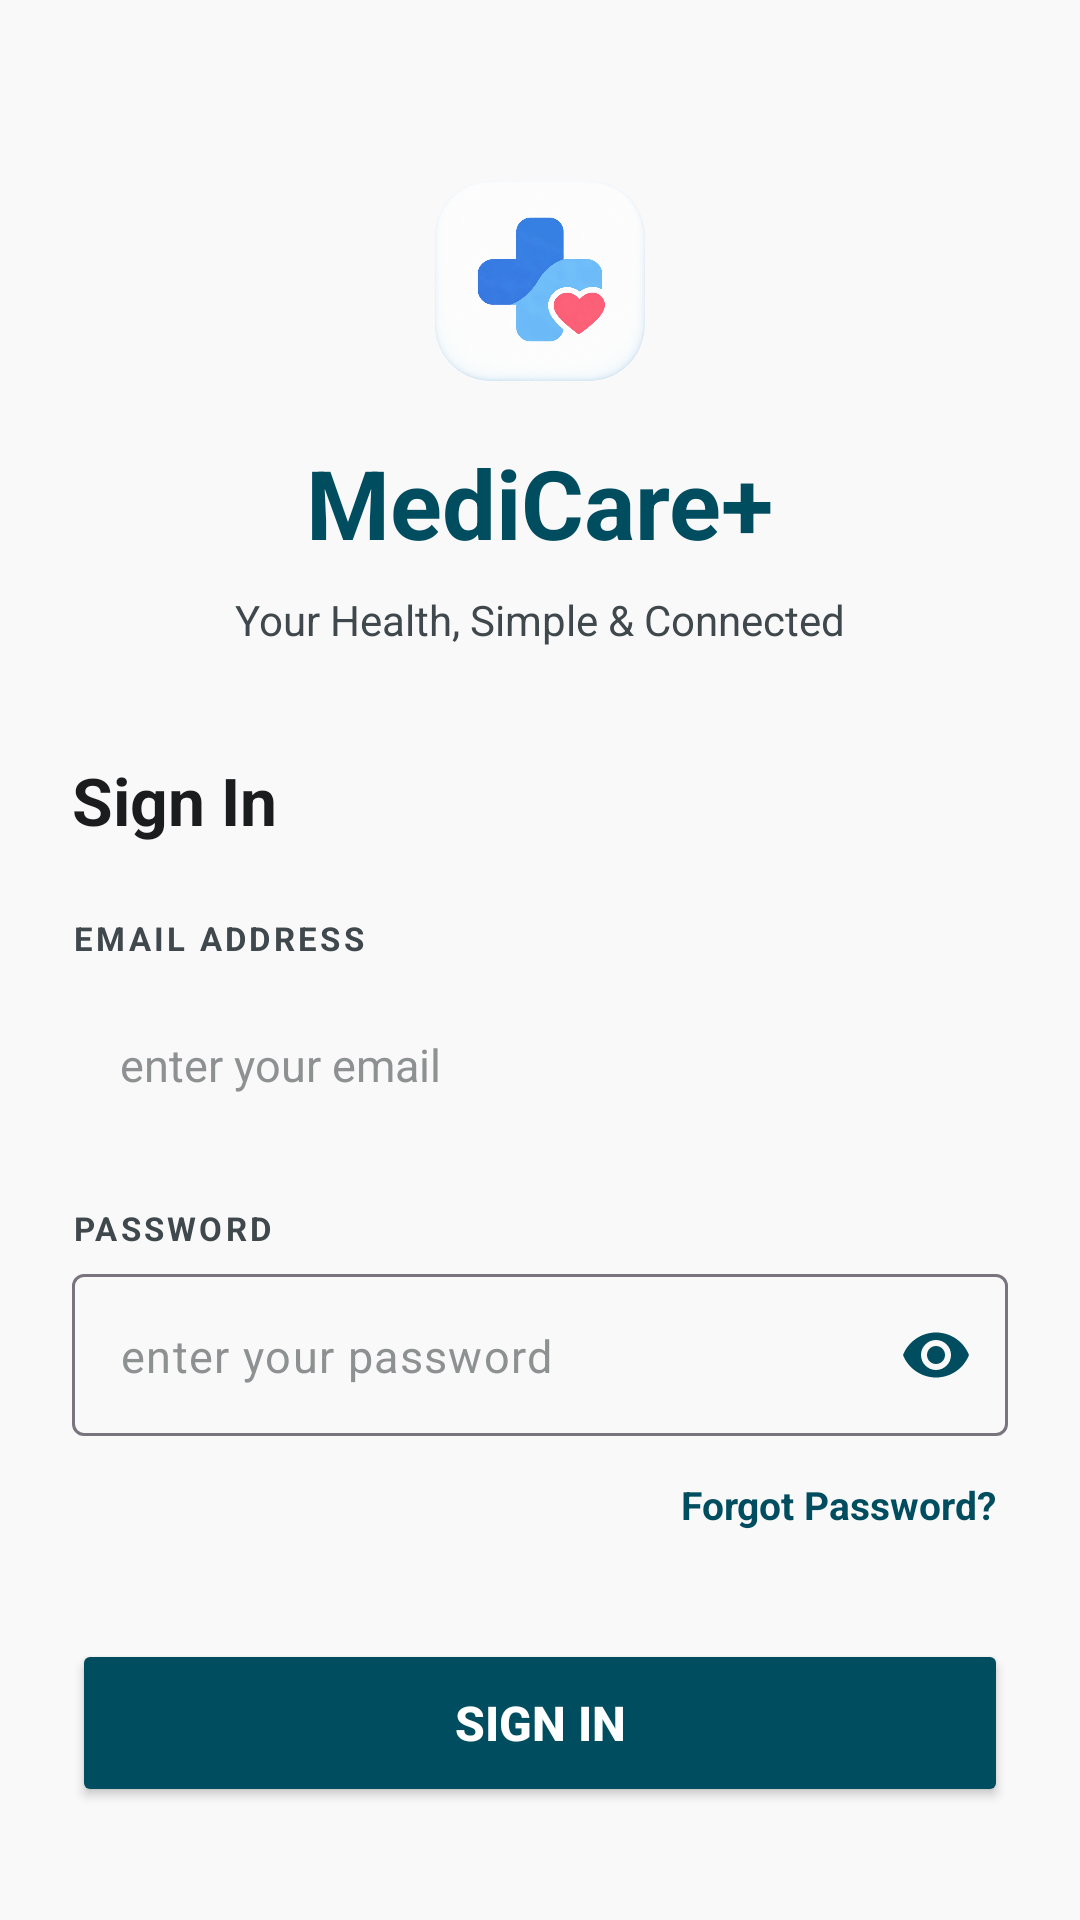

Layout XML and referenced resources for this Android screen:
<!-- AndroidManifest.xml: activity theme Theme.Medicare -->
<!-- res/layout/activity_login.xml -->
<?xml version="1.0" encoding="utf-8"?>
<androidx.constraintlayout.widget.ConstraintLayout xmlns:android="http://schemas.android.com/apk/res/android"
    xmlns:app="http://schemas.android.com/apk/res-auto"
    xmlns:tools="http://schemas.android.com/tools"
    android:layout_width="match_parent"
    android:layout_height="match_parent"
    android:background="@color/background">

    <androidx.core.widget.NestedScrollView
        android:layout_width="match_parent"
        android:layout_height="match_parent"
        android:fillViewport="true">

        <androidx.constraintlayout.widget.ConstraintLayout
            android:layout_width="match_parent"
            android:layout_height="wrap_content"
            android:padding="24dp">

            
            <ImageView
                android:id="@+id/img_login_logo"
                android:layout_width="80dp"
                android:layout_height="80dp"
                android:src="@drawable/medicare_logo"
                android:contentDescription="Medicare Logo"
                android:layout_marginTop="30dp"
                app:layout_constraintLeft_toLeftOf="parent"
                app:layout_constraintRight_toRightOf="parent"
                app:layout_constraintTop_toTopOf="parent" />

            
            <TextView
                android:id="@+id/txt_app_title"
                android:layout_width="wrap_content"
                android:layout_height="wrap_content"
                android:text="MediCare+"
                android:textSize="32sp"
                android:textStyle="bold"
                android:textColor="@color/primary"
                android:layout_marginTop="12dp"
                app:layout_constraintLeft_toLeftOf="parent"
                app:layout_constraintRight_toRightOf="parent"
                app:layout_constraintTop_toBottomOf="@id/img_login_logo" />

            <TextView
                android:id="@+id/txt_subtitle"
                android:layout_width="wrap_content"
                android:layout_height="wrap_content"
                android:text="Your Health, Simple &amp; Connected"
                android:textSize="14sp"
                android:textColor="@color/text_secondary"
                android:layout_marginTop="8dp"
                app:layout_constraintLeft_toLeftOf="parent"
                app:layout_constraintRight_toRightOf="parent"
                app:layout_constraintTop_toBottomOf="@id/txt_app_title" />

            
            <TextView
                android:id="@+id/lbl_login_title"
                android:layout_width="wrap_content"
                android:layout_height="wrap_content"
                android:text="Sign In"
                android:textSize="22sp"
                android:textStyle="bold"
                android:textColor="@color/text_primary"
                android:layout_marginTop="36dp"
                app:layout_constraintLeft_toLeftOf="parent"
                app:layout_constraintTop_toBottomOf="@id/txt_subtitle" />

            
            <TextView
                android:id="@+id/lbl_login_email"
                android:layout_width="wrap_content"
                android:layout_height="wrap_content"
                android:text="EMAIL ADDRESS"
                android:textSize="11sp"
                android:textStyle="bold"
                android:textColor="@color/text_secondary"
                android:letterSpacing="0.1"
                android:layout_marginTop="24dp"
                app:layout_constraintLeft_toLeftOf="parent"
                app:layout_constraintTop_toBottomOf="@id/lbl_login_title" />

            <EditText
                android:id="@+id/input_login_email"
                android:layout_width="match_parent"
                android:layout_height="54dp"
                android:layout_marginTop="8dp"
                android:hint="enter your email"
                android:textColorHint="@color/neutral_gray"
                android:textColor="@color/text_primary"
                android:background="@drawable/bg_input_selector"
                android:paddingStart="16dp"
                android:paddingEnd="16dp"
                android:textSize="15sp"
                android:inputType="textEmailAddress"
                android:maxLines="1"
                app:layout_constraintTop_toBottomOf="@id/lbl_login_email" />

            
            <TextView
                android:id="@+id/lbl_login_password"
                android:layout_width="wrap_content"
                android:layout_height="wrap_content"
                android:text="PASSWORD"
                android:textSize="11sp"
                android:textStyle="bold"
                android:textColor="@color/text_secondary"
                android:letterSpacing="0.1"
                android:layout_marginTop="20dp"
                app:layout_constraintLeft_toLeftOf="parent"
                app:layout_constraintTop_toBottomOf="@id/input_login_email" />

            <com.google.android.material.textfield.TextInputLayout
                android:id="@+id/layout_login_password"
                android:layout_width="match_parent"
                android:layout_height="wrap_content"
                android:layout_marginTop="8dp"
                app:hintEnabled="false"
                app:passwordToggleEnabled="true"
                app:passwordToggleTint="@color/primary"
                app:layout_constraintTop_toBottomOf="@id/lbl_login_password">

                <EditText
                    android:id="@+id/input_login_password"
                    android:layout_width="match_parent"
                    android:layout_height="54dp"
                    android:hint="enter your password"
                    android:textColorHint="@color/neutral_gray"
                    android:textColor="@color/text_primary"
                    android:background="@drawable/bg_input_selector"
                    android:paddingStart="16dp"
                    android:paddingEnd="48dp"
                    android:textSize="15sp"
                    android:inputType="textPassword"
                    android:maxLines="1" />
            </com.google.android.material.textfield.TextInputLayout>

            
            <TextView
                android:id="@+id/btn_forgot_password"
                android:layout_width="wrap_content"
                android:layout_height="wrap_content"
                android:text="Forgot Password?"
                android:textSize="13sp"
                android:textColor="@color/primary"
                android:textStyle="bold"
                android:layout_marginTop="10dp"
                android:padding="4dp"
                app:layout_constraintRight_toRightOf="parent"
                app:layout_constraintTop_toBottomOf="@id/layout_login_password" />

            
            <Button
                android:id="@+id/btn_login_submit"
                android:layout_width="match_parent"
                android:layout_height="56dp"
                android:layout_marginTop="32dp"
                android:text="Sign In"
                android:textColor="@color/white"
                android:textSize="16sp"
                android:textStyle="bold"
                app:backgroundTint="@color/primary"
                app:cornerRadius="8dp"
                app:layout_constraintTop_toBottomOf="@id/btn_forgot_password" />

            
            <TextView
                android:id="@+id/btn_goto_register"
                android:layout_width="wrap_content"
                android:layout_height="wrap_content"
                android:text="Don't have an account? Sign Up"
                android:textSize="14sp"
                android:textColor="@color/primary"
                android:textStyle="bold"
                android:layout_marginTop="28dp"
                android:padding="8dp"
                app:layout_constraintLeft_toLeftOf="parent"
                app:layout_constraintRight_toRightOf="parent"
                app:layout_constraintTop_toBottomOf="@id/btn_login_submit" />

            <ProgressBar
                android:id="@+id/progress_login"
                android:layout_width="wrap_content"
                android:layout_height="wrap_content"
                android:visibility="gone"
                android:indeterminateTint="@color/primary"
                app:layout_constraintLeft_toLeftOf="parent"
                app:layout_constraintRight_toRightOf="parent"
                app:layout_constraintTop_toTopOf="parent"
                app:layout_constraintBottom_toBottomOf="parent"/>

        </androidx.constraintlayout.widget.ConstraintLayout>
    </androidx.core.widget.NestedScrollView>

</androidx.constraintlayout.widget.ConstraintLayout>
<!-- resources referenced by this layout -->
<resources>
  <color name="background">#faf9fa</color>
  <color name="neutral_gray">#8e9192</color>
  <color name="primary">#004d60</color>
  <color name="text_primary">#1a1c1d</color>
  <color name="text_secondary">#3f484c</color>
  <color name="white">#ffffff</color>
  <!-- drawable medicare_logo: png bitmap (drawable, 908467 bytes) -->
  <style name="Theme.Medicare" parent="Theme.Material3.DayNight.NoActionBar">
          <item name="colorPrimary">@color/primary</item>
          <item name="colorPrimaryContainer">@color/primary_dark</item>
          <item name="android:statusBarColor">@color/background</item>
          <item name="android:windowLightStatusBar">true</item>
          <item name="android:windowLightNavigationBar">true</item>
          <item name="android:windowBackground">@color/background</item>
  
          
          <item name="android:datePickerDialogTheme">@style/Theme.Medicare.Dialog</item>
          <item name="android:timePickerDialogTheme">@style/Theme.Medicare.Dialog</item>
          <item name="alertDialogTheme">@style/Theme.Medicare.Dialog</item>
          <item name="android:alertDialogTheme">@style/Theme.Medicare.Dialog</item>
      </style>
  <color name="primary_dark">#003745</color>
  <style name="Theme.Medicare.Dialog" parent="android:Theme.Material.Light.Dialog.Alert">
          <item name="android:colorAccent">@color/primary</item>
          <item name="android:colorPrimary">@color/primary</item>
      </style>
</resources>
